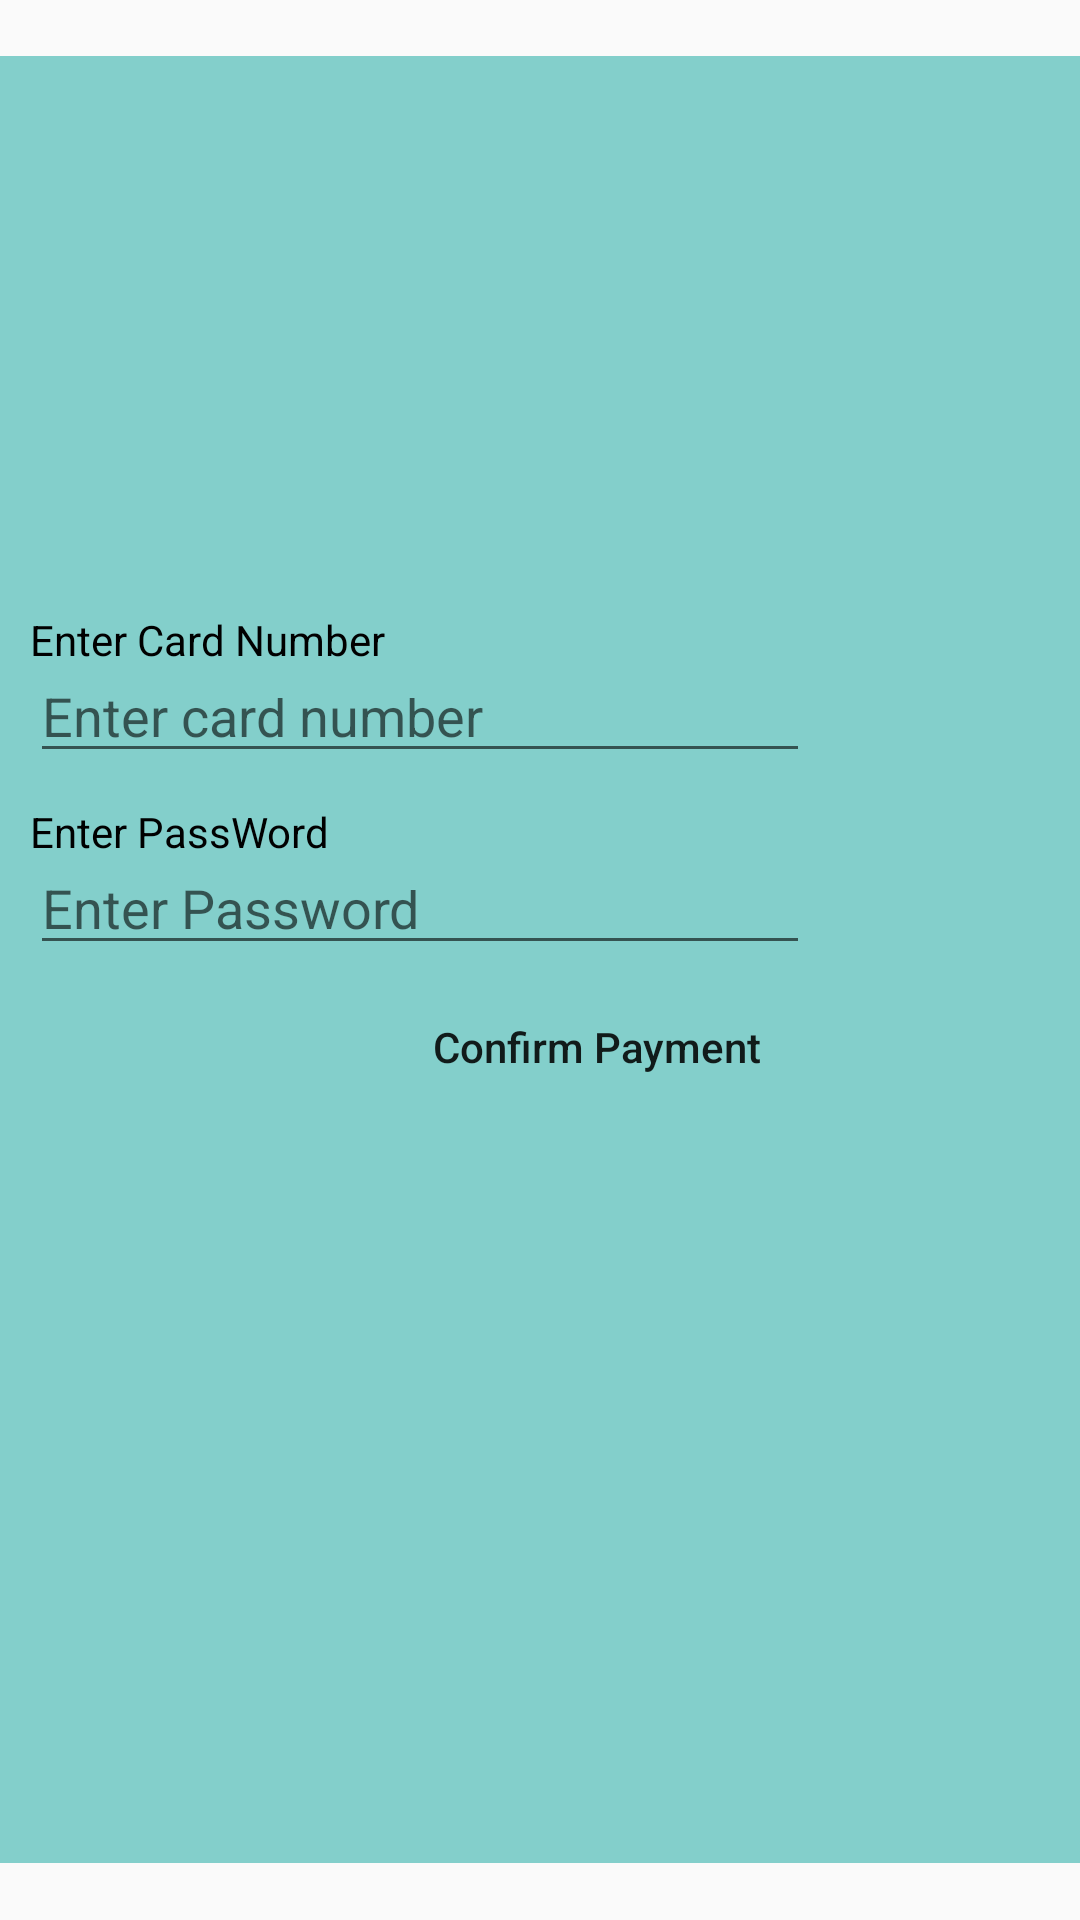

This screen was rendered from an Android layout file. Write that file and the resources it references.
<!-- AndroidManifest.xml: application theme AppTheme -->
<!-- res/layout/activity_payment.xml -->
<?xml version="1.0" encoding="utf-8"?>
<RelativeLayout xmlns:android="http://schemas.android.com/apk/res/android"
    xmlns:app="http://schemas.android.com/apk/res-auto"
    xmlns:tools="http://schemas.android.com/tools"
    android:layout_width="match_parent"
    android:layout_height="match_parent"
    tools:context=".activities.PaymentActivity">


<ScrollView
    android:layout_width="match_parent"
    android:layout_height="match_parent">
  <LinearLayout
      android:layout_width="match_parent"
      android:layout_height="match_parent"
      android:layout_gravity="center"
      android:background="#83CFCB"
      android:orientation="vertical"
      android:paddingLeft="10dp"
      >


    <ImageView
        android:id="@+id/imageView"
        android:layout_width="203dp"
        android:layout_height="185dp"
        android:layout_gravity="center"
        app:srcCompat="@drawable/team_tracker_logo_foreground" />

    <TextView
        android:id="@+id/textView2"
        android:layout_width="131dp"
        android:layout_height="wrap_content"
        android:text="Enter Card Number"
        android:textColor="@color/colorBlack" />

    <EditText
        android:id="@+id/card_number"
        android:layout_width="260dp"
        android:layout_height="35dp"
        android:layout_above="@+id/payconfirmbtid"
        android:layout_below="@+id/imageView"
        android:hint="Enter card number"
        android:inputType="number" />

    <TextView
        android:id="@+id/textView6"
        android:layout_width="136dp"
        android:layout_height="wrap_content"
        android:layout_marginTop="10dp"
        android:text="Enter PassWord"
        android:textColor="@color/colorBlack" />


    <EditText
        android:hint="Enter Password"
        android:id="@+id/pass"
        android:layout_width="260dp"
        android:layout_height="35dp"
        android:layout_above="@+id/payconfirmbtid"
        android:layout_below="@+id/imageView"
        android:inputType="textPassword" />


    <Button
        android:id="@+id/payconfirmbtid"
        android:layout_width="216dp"
        android:layout_height="wrap_content"
        android:layout_alignParentStart="true"
        android:layout_alignParentEnd="true"
        android:layout_alignParentBottom="true"
        android:layout_gravity="center"
        android:layout_marginStart="110dp"
        android:layout_marginTop="10px"
        android:layout_marginEnd="96dp"
        android:layout_marginBottom="248dp"
        android:background="@drawable/button_background_blue"
        android:padding="5dp"
        android:text="Confirm Payment"
        android:textAlignment="center"
        android:textAllCaps="false"></Button>

  </LinearLayout>

</ScrollView>

</RelativeLayout>
<!-- resources referenced by this layout -->
<resources>
  <color name="colorBlack">#000000</color>
  <style name="AppTheme" parent="Theme.AppCompat.Light.DarkActionBar">
          
          <item name="colorPrimary">@color/colorPrimary</item>
          <item name="colorPrimaryDark">@color/colorPrimaryDark</item>
          <item name="colorAccent">@color/colorAccent</item>
          <item name="colorOnPrimary">@color/colorOnPrimary</item>
          <item name="colorControlHighlight">@color/colorPrimary</item>
  
          
          <item name="colorNavigationItem">@color/menu_item_color_state</item>
          <item name="colorNavigationItemSelected">@color/colorWhite</item>
          <item name="drawableNavigationItemBackground">@drawable/menu_background_color_state</item>
      </style>
  <color name="colorPrimary">#9D5EF8</color>
  <color name="colorPrimaryDark">#3700B3</color>
  <color name="colorAccent">#03DAC5</color>
  <color name="colorOnPrimary">#336200EE</color>
  <color name="colorWhite">#FFFFFF</color>
</resources>
